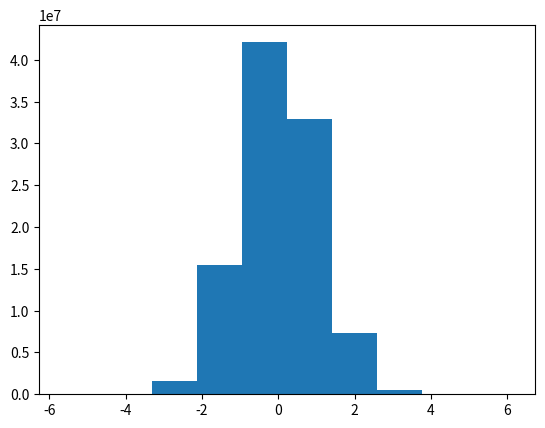

The script that saved this image:
import numpy as np
from numpy import random as r
import matplotlib.pyplot as plt

# x = r.normal(size=(2,3))
# x = r.normal(size=1000)

x = r.normal(0,1,100000000)

plt.hist(x)

plt.show()